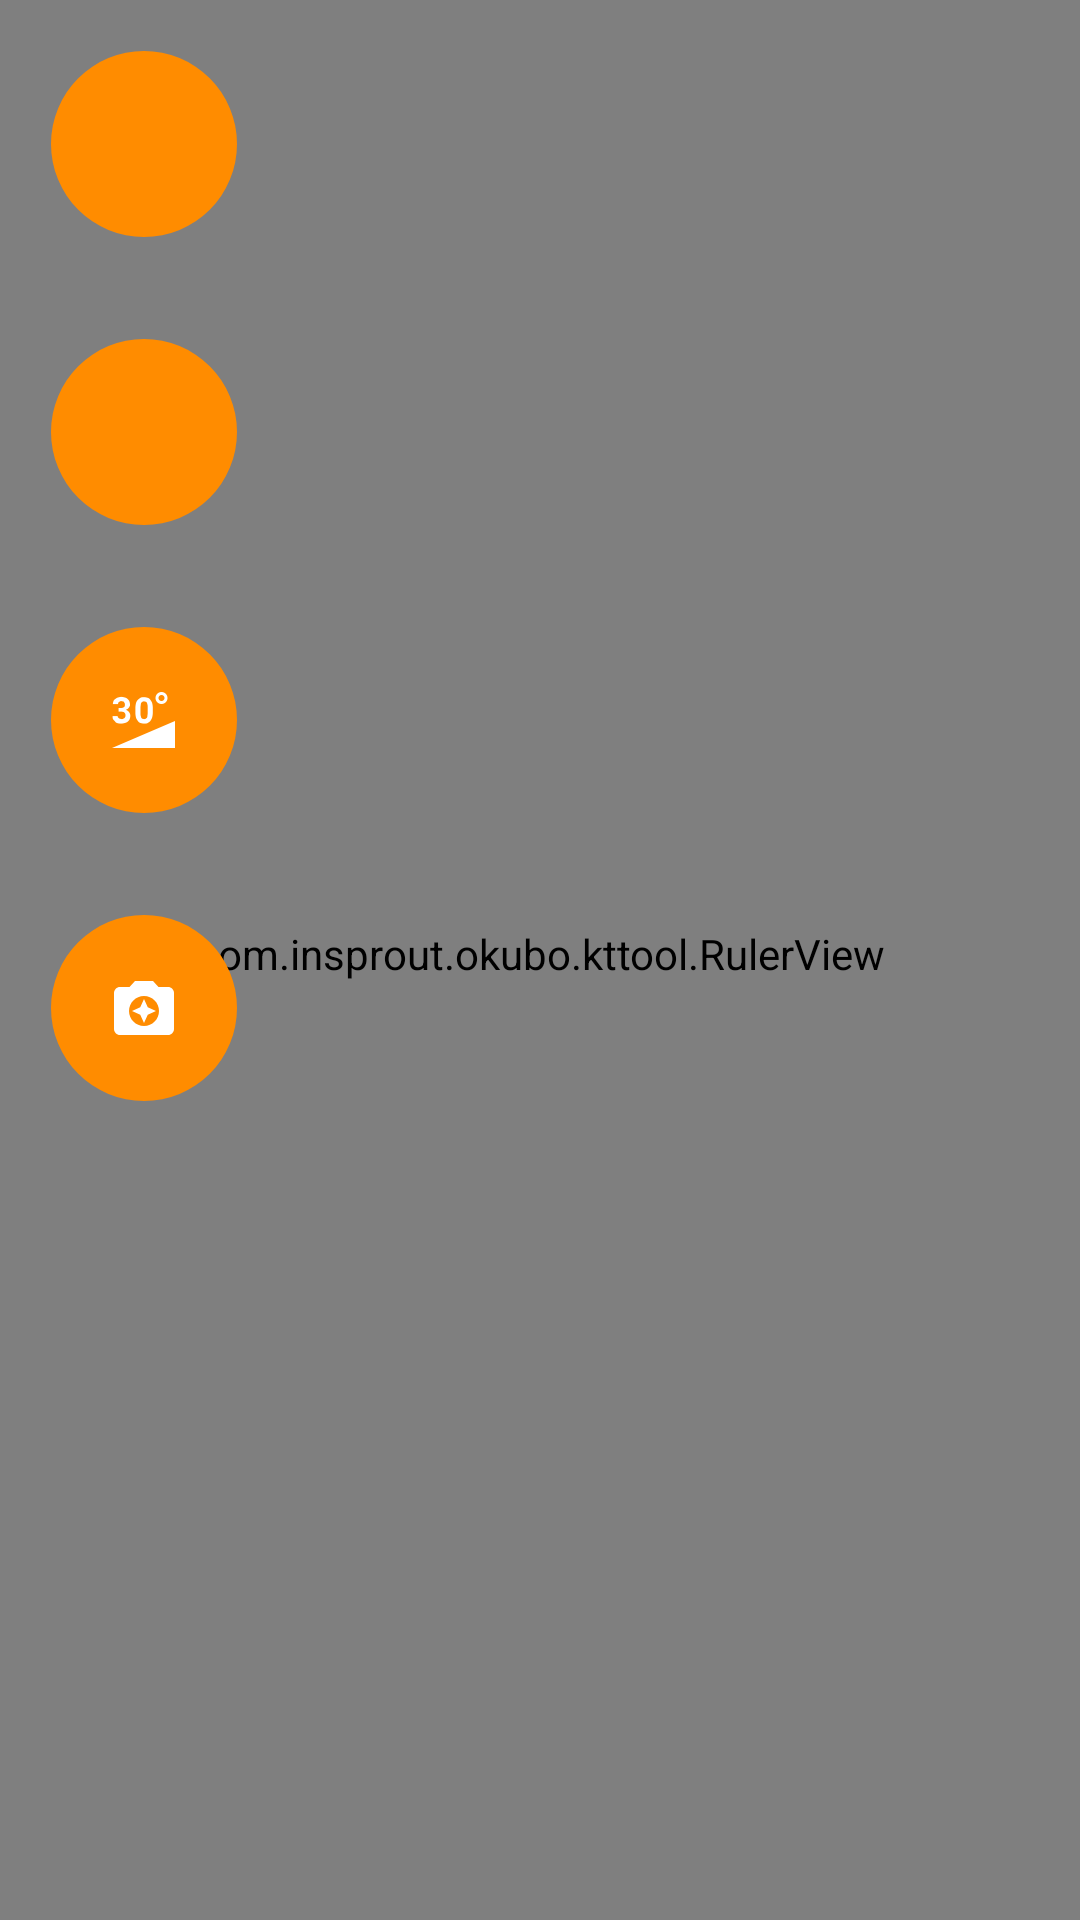

Reconstruct the res/layout file that produces this screen, plus the resources it refers to.
<!-- AndroidManifest.xml: application theme AppTheme -->
<!-- res/layout/activity_main.xml -->
<?xml version="1.0" encoding="utf-8"?>
<RelativeLayout
    xmlns:android="http://schemas.android.com/apk/res/android"
    xmlns:app="http://schemas.android.com/apk/res-auto"
    android:layout_width="match_parent"
    android:layout_height="match_parent" >

    <com.insprout.okubo.kttool.RulerView
        android:id="@+id/v_ruler"
        android:layout_width="match_parent"
        android:layout_height="match_parent"
        android:paddingTop="8dp"
        android:paddingBottom="12dp" />

    <ImageButton
        android:id="@+id/btn_flash"
        android:layout_width="@dimen/size_circle_medium_button"
        android:layout_height="@dimen/size_circle_medium_button"
        android:layout_gravity="top|start"
        android:layout_margin="@dimen/fab_margin"
        android:src="@drawable/ic_light"
        android:background="@drawable/bg_circle"
        android:onClick="onClick"/>
    <ImageButton
        android:id="@+id/btn_viewer"
        android:layout_width="@dimen/size_circle_medium_button"
        android:layout_height="@dimen/size_circle_medium_button"
        android:layout_margin="@dimen/fab_margin"
        android:layout_below="@+id/btn_flash"
        android:src="@mipmap/ic_description"
        android:background="@drawable/bg_circle"
        android:onClick="onClick"/>
    <ImageButton
        android:id="@+id/btn_angle"
        android:layout_width="@dimen/size_circle_medium_button"
        android:layout_height="@dimen/size_circle_medium_button"
        android:layout_margin="@dimen/fab_margin"
        android:layout_below="@+id/btn_viewer"
        android:src="@mipmap/ic_angle"
        android:background="@drawable/bg_circle"
        android:onClick="onClick"/>
    <ImageButton
        android:id="@+id/btn_camera"
        android:layout_width="@dimen/size_circle_medium_button"
        android:layout_height="@dimen/size_circle_medium_button"
        android:layout_margin="@dimen/fab_margin"
        android:layout_below="@+id/btn_angle"
        android:src="@mipmap/ic_camera"
        android:background="@drawable/bg_circle"
        android:onClick="onClick"/>

</RelativeLayout>
<!-- resources referenced by this layout -->
<resources>
  <dimen name="fab_margin">16dp</dimen>
  <dimen name="size_circle_medium_button">64dp</dimen>
  <!-- drawable bg_circle (drawable) -->
  <?xml version="1.0" encoding="utf-8"?>
  <selector
      xmlns:android="http://schemas.android.com/apk/res/android">
      
      <item android:state_enabled="false"
            android:drawable="@drawable/bg_circle_disabled" />
      
      <item android:state_pressed="true"
            android:drawable="@drawable/bg_circle_on" />
      
      <item
          android:state_selected="true"
          android:drawable="@drawable/bg_circle_on" />
      
      <item android:drawable="@drawable/bg_circle_off" />
  </selector>
  <!-- drawable ic_light (drawable) -->
  <?xml version="1.0" encoding="utf-8"?>
  <selector xmlns:android="http://schemas.android.com/apk/res/android">
      <item android:state_selected="true"
          android:drawable="@mipmap/ic_light_on" />
      <item android:drawable="@mipmap/ic_light_off" />
  </selector>
  <!-- mipmap ic_angle: png bitmap (mipmap-xxhdpi, 1281 bytes) -->
  <!-- mipmap ic_camera: png bitmap (mipmap-xxhdpi, 592 bytes) -->
  <style name="AppTheme" parent="Theme.AppCompat.Light.DarkActionBar">
          
          <item name="colorPrimary">@color/colorPrimary</item>
          <item name="colorPrimaryDark">@color/colorPrimaryDark</item>
          <item name="colorAccent">@color/colorAccent</item>
      </style>
  <!-- drawable bg_circle_disabled (drawable) -->
  <?xml version="1.0" encoding="utf-8"?>
  <shape
      xmlns:android="http://schemas.android.com/apk/res/android"
      android:shape="ring"
      android:innerRadius="0dp"
      android:thickness="@dimen/radius_circle_medium_button"
      android:useLevel="false" >
      <solid android:color="@color/btn_disabled" />
      <size android:height="@dimen/size_circle_medium_button" android:width="@dimen/size_circle_medium_button" />
  </shape>
  <!-- drawable bg_circle_on (drawable) -->
  <?xml version="1.0" encoding="utf-8"?>
  <shape
      xmlns:android="http://schemas.android.com/apk/res/android"
      android:shape="ring"
      android:innerRadius="0dp"
      android:thickness="@dimen/radius_circle_medium_button"
      android:useLevel="false" >
      <solid android:color="@color/btn_pressed" />
      <size android:height="@dimen/size_circle_medium_button" android:width="@dimen/size_circle_medium_button" />
  </shape>
  <!-- drawable bg_circle_off (drawable) -->
  <?xml version="1.0" encoding="utf-8"?>
  <shape
      xmlns:android="http://schemas.android.com/apk/res/android"
      android:shape="ring"
      android:innerRadius="0dp"
      android:thickness="@dimen/radius_circle_medium_button"
      android:useLevel="false" >
      <solid android:color="@color/btn_neutral" />
      <size android:height="@dimen/size_circle_medium_button" android:width="@dimen/size_circle_medium_button" />
  </shape>
  <color name="colorPrimary">#3F51B5</color>
  <color name="colorPrimaryDark">#303F9F</color>
  <color name="colorAccent">#FF4081</color>
  <dimen name="radius_circle_medium_button">31dp</dimen>
  <color name="btn_disabled">#808080</color>
  <color name="btn_pressed">#c06900</color>
  <color name="btn_neutral">#ff8c00</color>
</resources>
